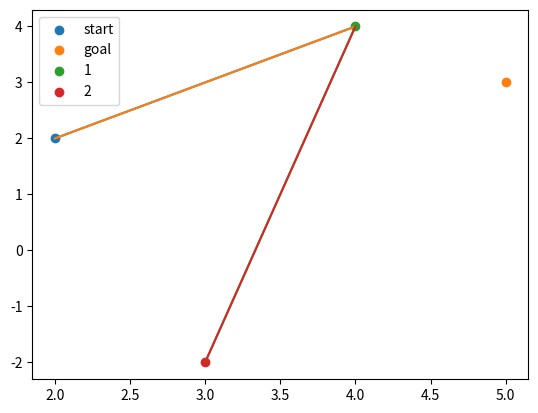

Here is the Python script that generated this plot:
import numpy as np
import matplotlib.pyplot as plt

class Graph:
    def __init__(self, start, goal):
        self.graph = {}
        self.goal_pos = goal
        self.graph['start'] = Node('start', start, self.goal_pos)
        self.graph['goal'] = Node('goal', goal, self.goal_pos)
        self.label = 0
    
    def add_node(self, pos, connected_node):
        self.label += 1
        new_node = Node(self.label, pos, self.goal_pos)
        new_node.add_edge(connected_node)
        connected_node.add_edge(new_node)

        self.graph[self.label] = new_node
    
    def get_graph(self):
        return self.graph

class Node:
    def __init__(self, label, pos, goal_pos, edges=[]):
        self.label = label
        self.pos = pos
        self.dis_to_goal = np.linalg.norm(pos - goal_pos)
        self.edges = edges
    
    def add_edge(self, connected_node):
        new_edge = Edge(connected_node, self)
        self.edges = np.append(self.edges, new_edge)
    
    def get_edges(self):
        return self.edges

class Edge:
    def __init__(self, node1, node2):
        self.node1 = node1
        self.node2 = node2
        self.cost = self.calc_distance()

    def calc_distance(self):
        p1 = self.node1.pos
        p2 = self.node2.pos

        return np.linalg.norm(p1 - p2)

start = np.asarray([2,2])
goal = np.asarray([5,3])
g = Graph(start, goal)

g.add_node(np.asarray([4,4]), g.get_graph()['start'])
g.add_node(np.asarray([3,-2]), g.get_graph()[1])
#g.add_node(np.asarray([8,-2]), 'goal')

def visualize_graph():
    graph = g.get_graph()
    for label, node in graph.items():
        print(label, node.dis_to_goal)
        plt.scatter(node.pos[0], node.pos[1], label=label)
        for edge in node.get_edges():
            x1, y1 = edge.node1.pos[0], edge.node1.pos[1]
            x2, y2 = edge.node2.pos[0], edge.node2.pos[1]
            plt.plot([x1, x2], [y1, y2])
            print(label, edge.node1.label, edge.node2.label, edge.cost)

    plt.legend()
    plt.show()

visualize_graph()